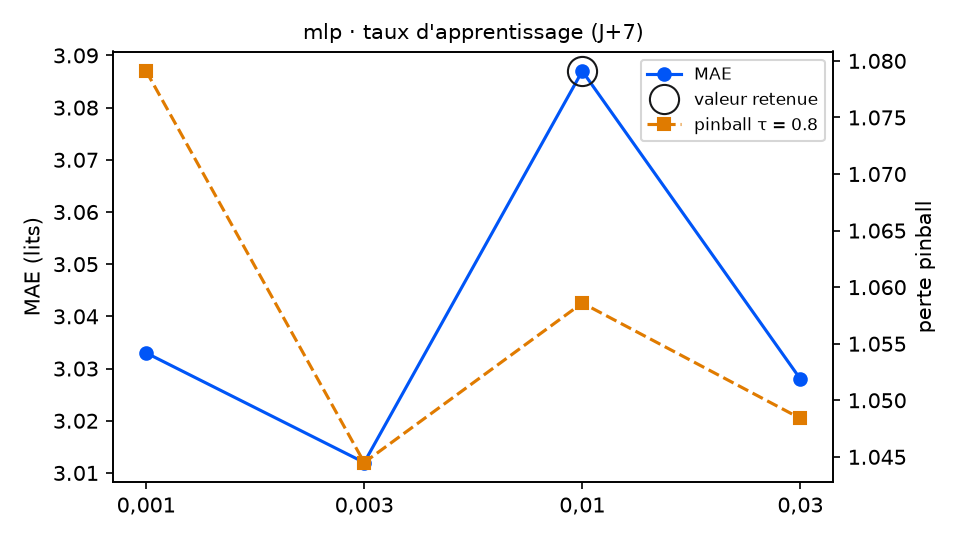

Values plotted in this chart, from the file beside it:
variante; MAE; RMSE; biais; pinball τ=0.8; couverture 90 %; temps (s); DM p (pinball τ=0.8); p Holm; DM p (MAE); vs choix retenu
taux_reseau = 0,001; 3.033; 3.615; -0.98; 1.079; 71.2; 3.7; 0.6309; 1.0; 0.5478; équivalent
taux_reseau = 0,003; 3.012; 3.607; -1.129; 1.044; 72.9; 1.9; 0.7102; 1.0; 0.1299; équivalent
taux_reseau = 0,01 (retenu); 3.087; 3.692; -1.262; 1.059; 79.1; 1.0; ; ; ; — choix retenu
taux_reseau = 0,03; 3.028; 3.647; -1.332; 1.048; 84.2; 0.8; 0.734; 1.0; 0.4448; équivalent
